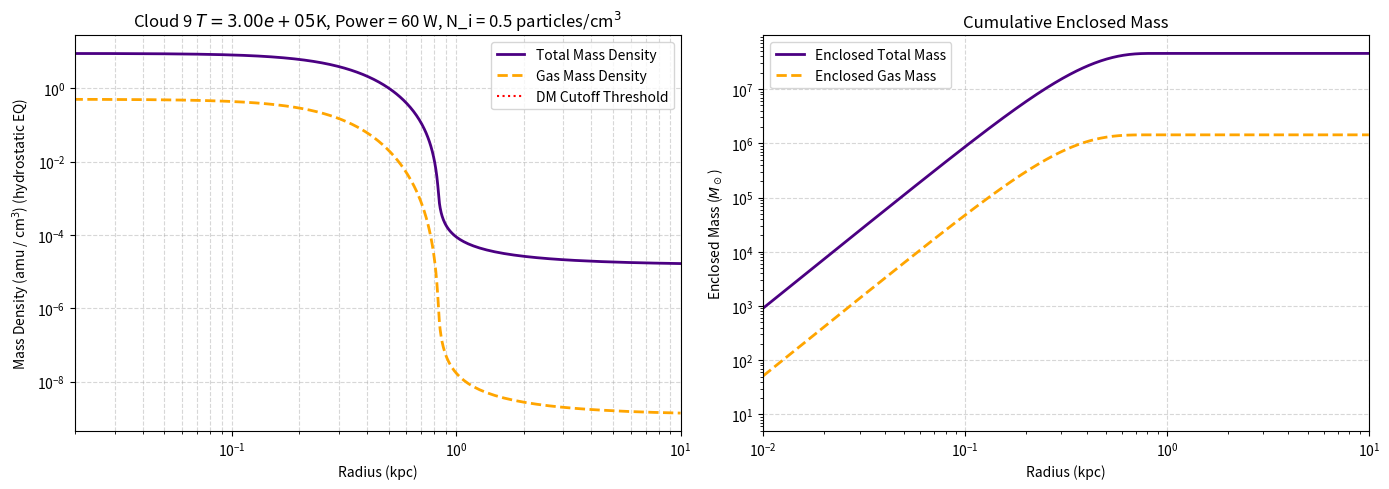

Source code (Python):
from matplotlib import mathtext
import numpy as np
from scipy.integrate import solve_ivp
import matplotlib.pyplot as plt

# --- Physical Constants (SI Units) ---
k_B = 1.380649e-23     # J/K
T = 3e5                # Gas temperature (K)
G = 6.67430e-11        # m^3 / (kg s^2)
m_p = 1.67262192e-27   # Proton mass (kg)
P_power = 60      # Field power (W)
c = 299792458.0        # Speed of light (m/s)

# --- Conversion Factors ---
pc_to_m = 3.086e16
kpc_to_m = 3.086e19
kg_to_Msun = 1.0 / 1.98847e30
kg_to_amu = 1.0 / 1.66053906660e-27  # Convert kg to atomic mass units
kg_m3_to_amu_cm3 = kg_to_amu / 1e6   # Convert kg/m^3 to amu/cm^3

# --- Boundary Conditions ---
N0_cm3 = 0.5  
N0 = N0_cm3 * 1e6  # particles/m^3
C_dark = P_power / (c**3)

# --- Density Thresholds ---
min_density_cm3 = 0.0
max_density_cm3 = 0.000001 # at densities over this, power is P_power

N_min = min_density_cm3 * 1e6  # Convert to particles/m^3
N_max = max_density_cm3 * 1e6  
# def dm_mass(N): 
#     if N <= N_min:
#         print(f"rho = 0 , N={N}, fraction={0}")
#         return 0
#     if N >= N_max:
#         print(f"rho = {C_dark * (N**(2/3))} , N={N}, fraction={1}")
#         return C_dark * (N**(2/3))

#     #interpolate between these points
#     range = N_max - N_min
#     fraction = (N - N_min) / range
#     rho = C_dark * np.sqrt(fraction) * (N**(2/3))
#     print(f"rho = {rho} , N={N}, fraction={fraction}")
#     return rho

# def d_dm_mass_dN(N):
#     if N <= N_min:
#         return 0
#     if N >= N_max:
#         return (2/3) * C_dark * (N**(-1/3))

#      # $$f'(N) = \frac{\text{CONST} \cdot (7N - 4N_m)}{6 \cdot \sqrt{R_c} \cdot \sqrt{N - N_m} \cdot N^{1/3}}$$
#     # did the derivate with LLM
#     range = N_max - N_min
#     top = C_dark*(7*N - 4*N_min) 
#     bottom = 6 * np.sqrt(range)*np.sqrt(N - N_min)*N**(1/3)
#     return top/bottom


# LINEAR
def dm_mass(N): 
    if N <= N_min:
        #print(f"rho = 0 , N={N}, fraction={0}")
        return 0
    if N >= N_max:
        #print(f"rho = {C_dark * (N**(2/3))} , N={N}, fraction={1}")
        return C_dark * (N**(2/3))

    #interpolate between these points
    range = N_max - N_min
    fraction = (N - N_min) / range
    rho = C_dark * fraction * (N**(2/3))
    #print(f"rho = {rho} , N={N}, fraction={fraction}")
    return rho

def d_dm_mass_dN(N):
    if N <= N_min:
        return 0
    if N >= N_max:
        return (2/3) * C_dark * (N**(-1/3))

     # $$f'(N) = \frac{\text{CONST} \cdot (7N - 4N_m)}{6 \cdot \sqrt{R_c} \cdot \sqrt{N - N_m} \cdot N^{1/3}}$$
    # did the derivate with LLM
    range = N_max - N_min
    top = C_dark*(5*N - 2*N_min) 
    bottom = 3 * range * N**(1/3)
    return top/bottom



# --- Density Functions (with Cutoff) ---
def rho(N):
    """Total mass density (kg/m^3). DM breaks down below N_min."""
    return m_p * N + dm_mass(N)

def drho_dN(N):
    """Derivative of total mass density w.r.t N."""
    return m_p + d_dm_mass_dN(N)

# Vectorized version of rho for processing the final arrays
def rho_array(N_arr):
    res = np.zeros_like(N_arr)
    mask = N_arr < N_min
    res[mask] = m_p * N_arr[mask]
    res[~mask] = m_p * N_arr[~mask] + C_dark * (N_arr[~mask]**(2/3))
    return res

# --- ODE System ---
def hydrostatic_ode(r, y):
    N, dN_dr, M_gas, M_tot = y
    
    # if N <= N_min:
    #     N = N_min
    #     dN_dr = 0
 
    # if N <= 1e-14:
    #     return [0, 0, 0, 0]
        
    term1 = - (2.0 / r) * dN_dr
    term2 = (drho_dN(N) / rho(N)) * (dN_dr**2)
    term3 = - (4 * np.pi * G / (k_B * T)) * (rho(N)**2)
    
    d2N_dr2 = term1 + term2 + term3
    
    # dM/dr for Enclosed Mass
    dM_gas_dr = 4 * np.pi * (r**2) * m_p * N
    dM_tot_dr = 4 * np.pi * (r**2) * rho(N)
    

    retarray = [dN_dr, d2N_dr2, dM_gas_dr, dM_tot_dr]
    # if any of the retarray is NAN or Inf, then print it and the arguments 
    for i, val in enumerate(retarray):
        if np.isnan(val) or np.isinf(val):
            print(f"NAN or Inf detected at r={r}, y={y}, index={i}")

    return retarray


r0 = 1e-10 * pc_to_m 
N_double_prime_0 = - (4 * np.pi * G / (3 * k_B * T)) * (rho(N0)**2)

N_initial = N0 + 0.5 * N_double_prime_0 * (r0**2)
dN_initial = N_double_prime_0 * r0
M_gas_initial = (4/3) * np.pi * (r0**3) * m_p * N_initial
M_tot_initial = (4/3) * np.pi * (r0**3) * rho(N_initial)

y0 = [N_initial, dN_initial, M_gas_initial, M_tot_initial]

# Max integration distance set to 50 kpc
r_max_m = 10000 * pc_to_m  
r_span = (r0, r_max_m)

def cloud_edge(r, y):
    return y[0] - 1e-6  # Stop if N drops to near absolute zero
cloud_edge.terminal = True

# --- Execute Solver --- 'Radau', 'RK45'
solution = solve_ivp(hydrostatic_ode, r_span, y0, method='RK45', events=cloud_edge, rtol=1e-10)

# Extract results
r_arr = solution.t
N_arr = solution.y[0]
M_gas_arr = solution.y[2]
M_tot_arr = solution.y[3]

# --- Convert Units for Plotting ---
r_kpc = r_arr / kpc_to_m
M_gas_Msun = M_gas_arr * kg_to_Msun
M_tot_Msun = M_tot_arr * kg_to_Msun

# Convert density array to amu / cm^3
rho_tot_plot = rho_array(N_arr) * kg_m3_to_amu_cm3
rho_gas_plot = (m_p * N_arr) * kg_m3_to_amu_cm3

# Print Final Masses
print(f"Integration ended at: {r_kpc[-1]:.2f} kpc")
print(f"Total Cloud Mass: {M_tot_Msun[-1]:.2e} M_sun")
print(f"Total Gas Mass:   {M_gas_Msun[-1]:.2e} M_sun")

# Auto-scaling logic (edge of integration)
x_max = min(10, r_kpc[-1]*1.2)

# --- Plotting ---
fig, (ax1, ax2) = plt.subplots(1, 2, figsize=(14, 5))

# Graph 1: Density Profile
ax1.plot(r_kpc, rho_tot_plot, label='Total Mass Density', color='indigo', linewidth=2)
ax1.plot(r_kpc, rho_gas_plot, label='Gas Mass Density', color='orange', linewidth=2, linestyle='--')
ax1.axhline(min_density_cm3 * (m_p * kg_to_amu), color='red', linestyle=':', label='DM Cutoff Threshold')

ax1.set_title(f"Cloud 9 $T={T:.2e}$K, Power = {P_power} W, N_i = {N0_cm3} particles/cm$^3$")
ax1.set_xlabel("Radius (kpc)")
ax1.set_ylabel(r"Mass Density (amu / cm$^3$) (hydrostatic EQ)")
ax1.set_yscale("log")
ax1.set_xscale("log")
ax1.set_xlim(0.02, 10)
ax1.grid(True, which="both", ls="--", alpha=0.5)
ax1.legend()

# Graph 2: Enclosed Mass
ax2.plot(r_kpc[30:], M_tot_Msun[30:], label='Enclosed Total Mass', color='indigo', linewidth=2)
ax2.plot(r_kpc[30:], M_gas_Msun[30:], label='Enclosed Gas Mass', color='orange', linewidth=2, linestyle='--')

ax2.set_title("Cumulative Enclosed Mass")
ax2.set_xlabel("Radius (kpc)")
ax2.set_ylabel(r"Enclosed Mass ($M_\odot$)")
ax2.set_yscale("log")
ax2.set_xlim(0.01, 10)
ax2.set_xscale("log")
ax2.grid(True, ls="--", alpha=0.5)
ax2.legend()

plt.tight_layout()
plt.show()
